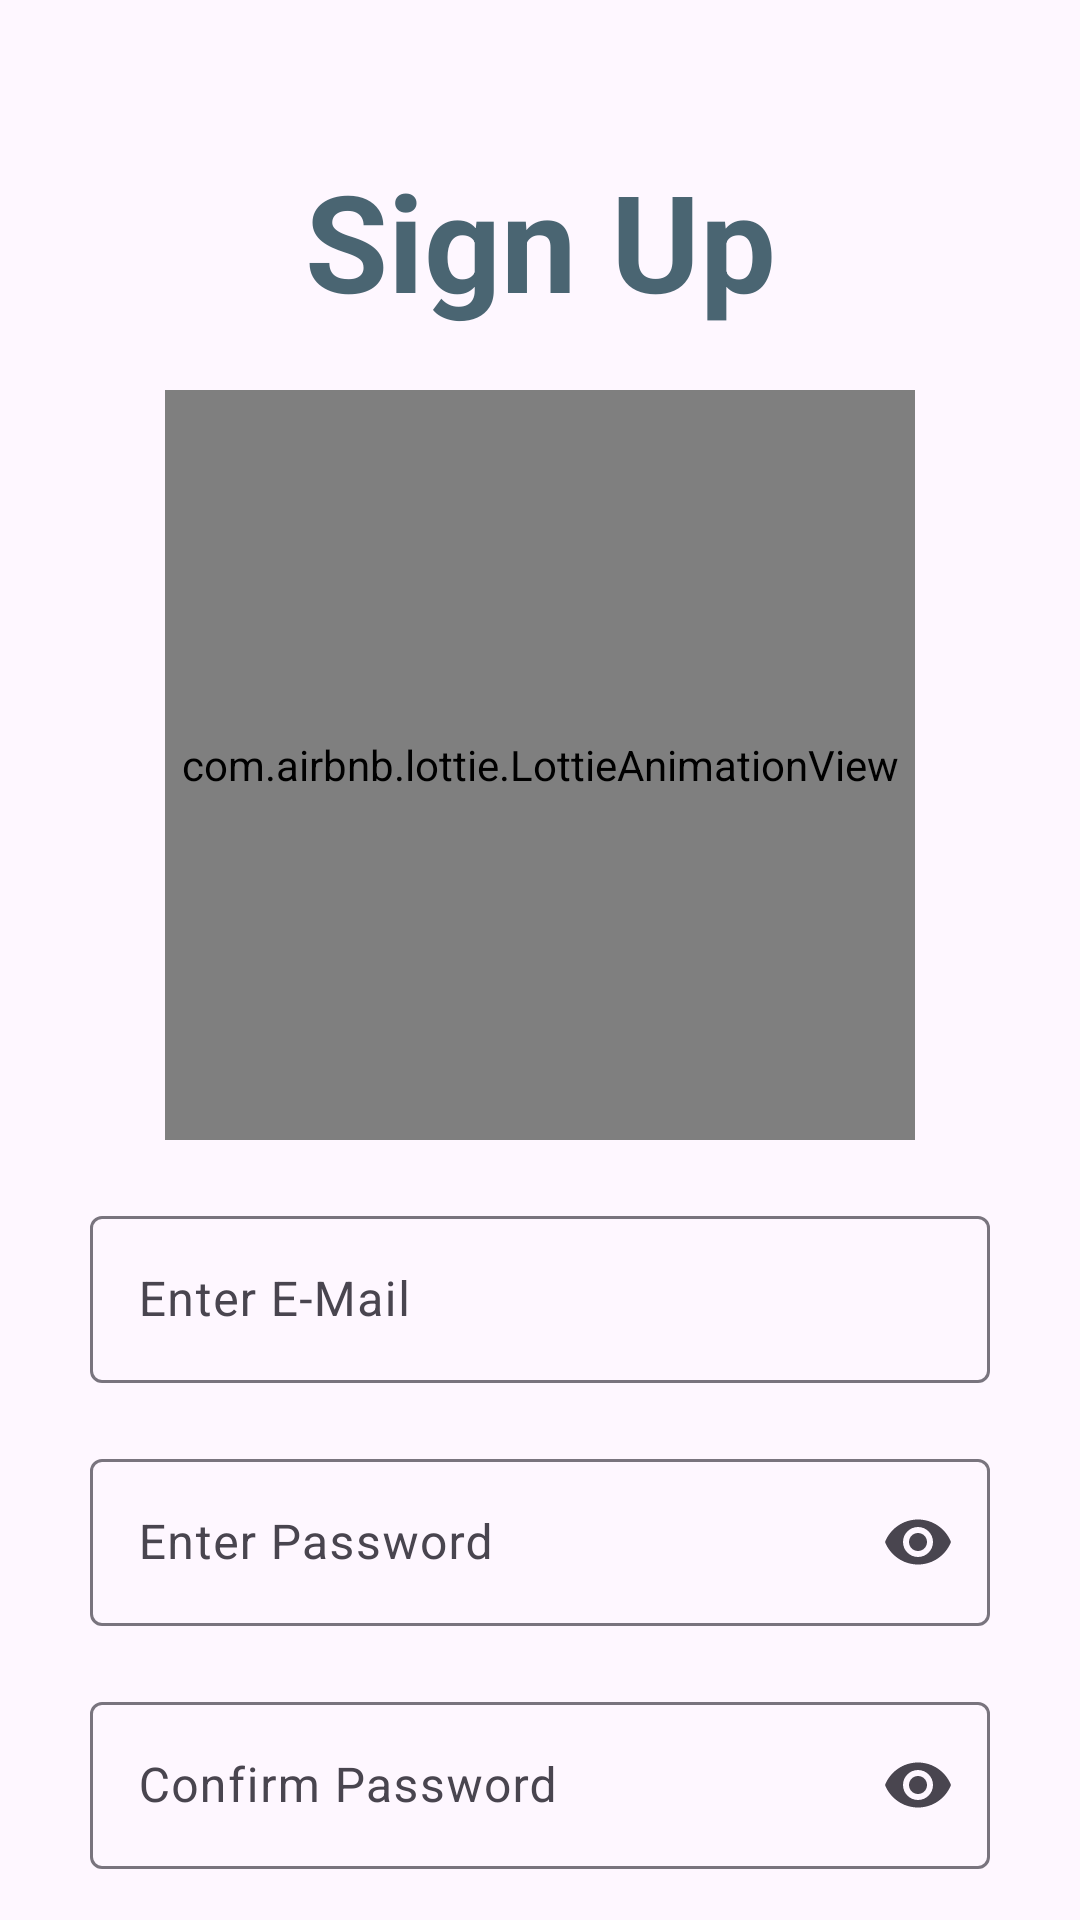

Android layout source for this screen:
<!-- AndroidManifest.xml: application theme Theme.FTechnology -->
<!-- res/layout/fragment_sing_up.xml -->
<?xml version="1.0" encoding="utf-8"?>
<androidx.constraintlayout.widget.ConstraintLayout xmlns:android="http://schemas.android.com/apk/res/android"
    xmlns:tools="http://schemas.android.com/tools"
    android:layout_width="match_parent"
    android:layout_height="match_parent"
    xmlns:app="http://schemas.android.com/apk/res-auto"
    tools:context=".presentation.screen.signup.SingUpFragment">

    <TextView
        android:id="@+id/tvSignUp"
        android:layout_width="wrap_content"
        android:layout_height="wrap_content"
        android:layout_marginTop="50dp"
        android:text="@string/sig_up"
        android:textAlignment="center"
        android:textColor="@color/primary600"
        android:textSize="45dp"
        android:textStyle="bold"
        app:layout_constraintEnd_toEndOf="parent"
        app:layout_constraintStart_toStartOf="parent"
        app:layout_constraintTop_toTopOf="parent">

    </TextView>

    <com.airbnb.lottie.LottieAnimationView
        android:id="@+id/noFavAnim"
        android:layout_width="250dp"
        android:layout_height="250dp"
        android:layout_marginTop="20dp"
        app:layout_constraintEnd_toEndOf="parent"
        app:layout_constraintStart_toStartOf="parent"
        app:layout_constraintTop_toBottomOf="@+id/tvSignUp"
        app:lottie_autoPlay="true"
        app:lottie_loop="true"
        app:lottie_rawRes="@raw/signup_anim">

    </com.airbnb.lottie.LottieAnimationView>

    <com.google.android.material.textfield.TextInputLayout
        android:id="@+id/tfEmail"
        android:layout_width="300dp"
        android:layout_height="wrap_content"
        android:layout_marginTop="20dp"
        android:hint="@string/enter_email"
        android:maxLines="1"
        app:endIconMode="clear_text"
        app:layout_constraintEnd_toEndOf="parent"
        app:layout_constraintStart_toStartOf="parent"
        app:layout_constraintTop_toBottomOf="@+id/noFavAnim">

        <com.google.android.material.textfield.TextInputEditText
            android:id="@+id/tfEmailText"
            android:layout_width="match_parent"
            android:layout_height="wrap_content"
            android:inputType="textEmailAddress"/>

    </com.google.android.material.textfield.TextInputLayout>

    <com.google.android.material.textfield.TextInputLayout
        android:id="@+id/tfPassword"
        android:layout_width="300dp"
        android:layout_height="wrap_content"
        android:layout_marginTop="20dp"
        android:hint="@string/enter_password"
        app:endIconMode="password_toggle"
        app:layout_constraintEnd_toEndOf="parent"
        app:layout_constraintStart_toStartOf="parent"
        app:layout_constraintTop_toBottomOf="@+id/tfEmail"
        >

        <com.google.android.material.textfield.TextInputEditText
            android:id="@+id/tfPasswordText"
            android:layout_width="match_parent"
            android:layout_height="wrap_content"
            android:inputType="textPassword"/>

    </com.google.android.material.textfield.TextInputLayout>

    <com.google.android.material.textfield.TextInputLayout
        android:id="@+id/tfPasswordConfirm"
        android:layout_width="300dp"
        android:layout_height="wrap_content"
        android:layout_marginTop="20dp"
        android:hint="@string/password_confirm"
        app:endIconMode="password_toggle"
        app:layout_constraintEnd_toEndOf="parent"
        app:layout_constraintStart_toStartOf="parent"
        app:layout_constraintTop_toBottomOf="@+id/tfPassword"
        >

        <com.google.android.material.textfield.TextInputEditText
            android:id="@+id/tfPasswordConfirmText"
            android:layout_width="match_parent"
            android:layout_height="wrap_content"
            android:inputType="textPassword"/>

    </com.google.android.material.textfield.TextInputLayout>

    <Button
        android:id="@+id/signUpBtn"
        android:layout_width="wrap_content"
        android:layout_height="wrap_content"
        android:layout_marginTop="20dp"
        android:backgroundTint="@color/secondary500"
        android:text="@string/sig_up"
        android:textColor="@color/primary600"
        android:textSize="15dp"
        app:layout_constraintEnd_toEndOf="parent"
        app:layout_constraintStart_toStartOf="parent"
        app:layout_constraintTop_toBottomOf="@+id/tfPasswordConfirm" />

</androidx.constraintlayout.widget.ConstraintLayout>
<!-- resources referenced by this layout -->
<resources>
  <color name="primary600">#4A6572</color>
  <color name="secondary500">#F9AA33</color>
  <string name="enter_email">Enter E-Mail</string>
  <string name="enter_password">Enter Password</string>
  <string name="password_confirm">Confirm Password</string>
  <string name="sig_up">Sign Up</string>
  <style name="Theme.FTechnology" parent="Base.Theme.FTechnology" />
  <style name="Base.Theme.FTechnology" parent="Theme.Material3.DayNight.NoActionBar">
          
          
          <item name="android:statusBarColor">@color/primary800</item>
      </style>
  <color name="primary800">#232F34</color>
</resources>
